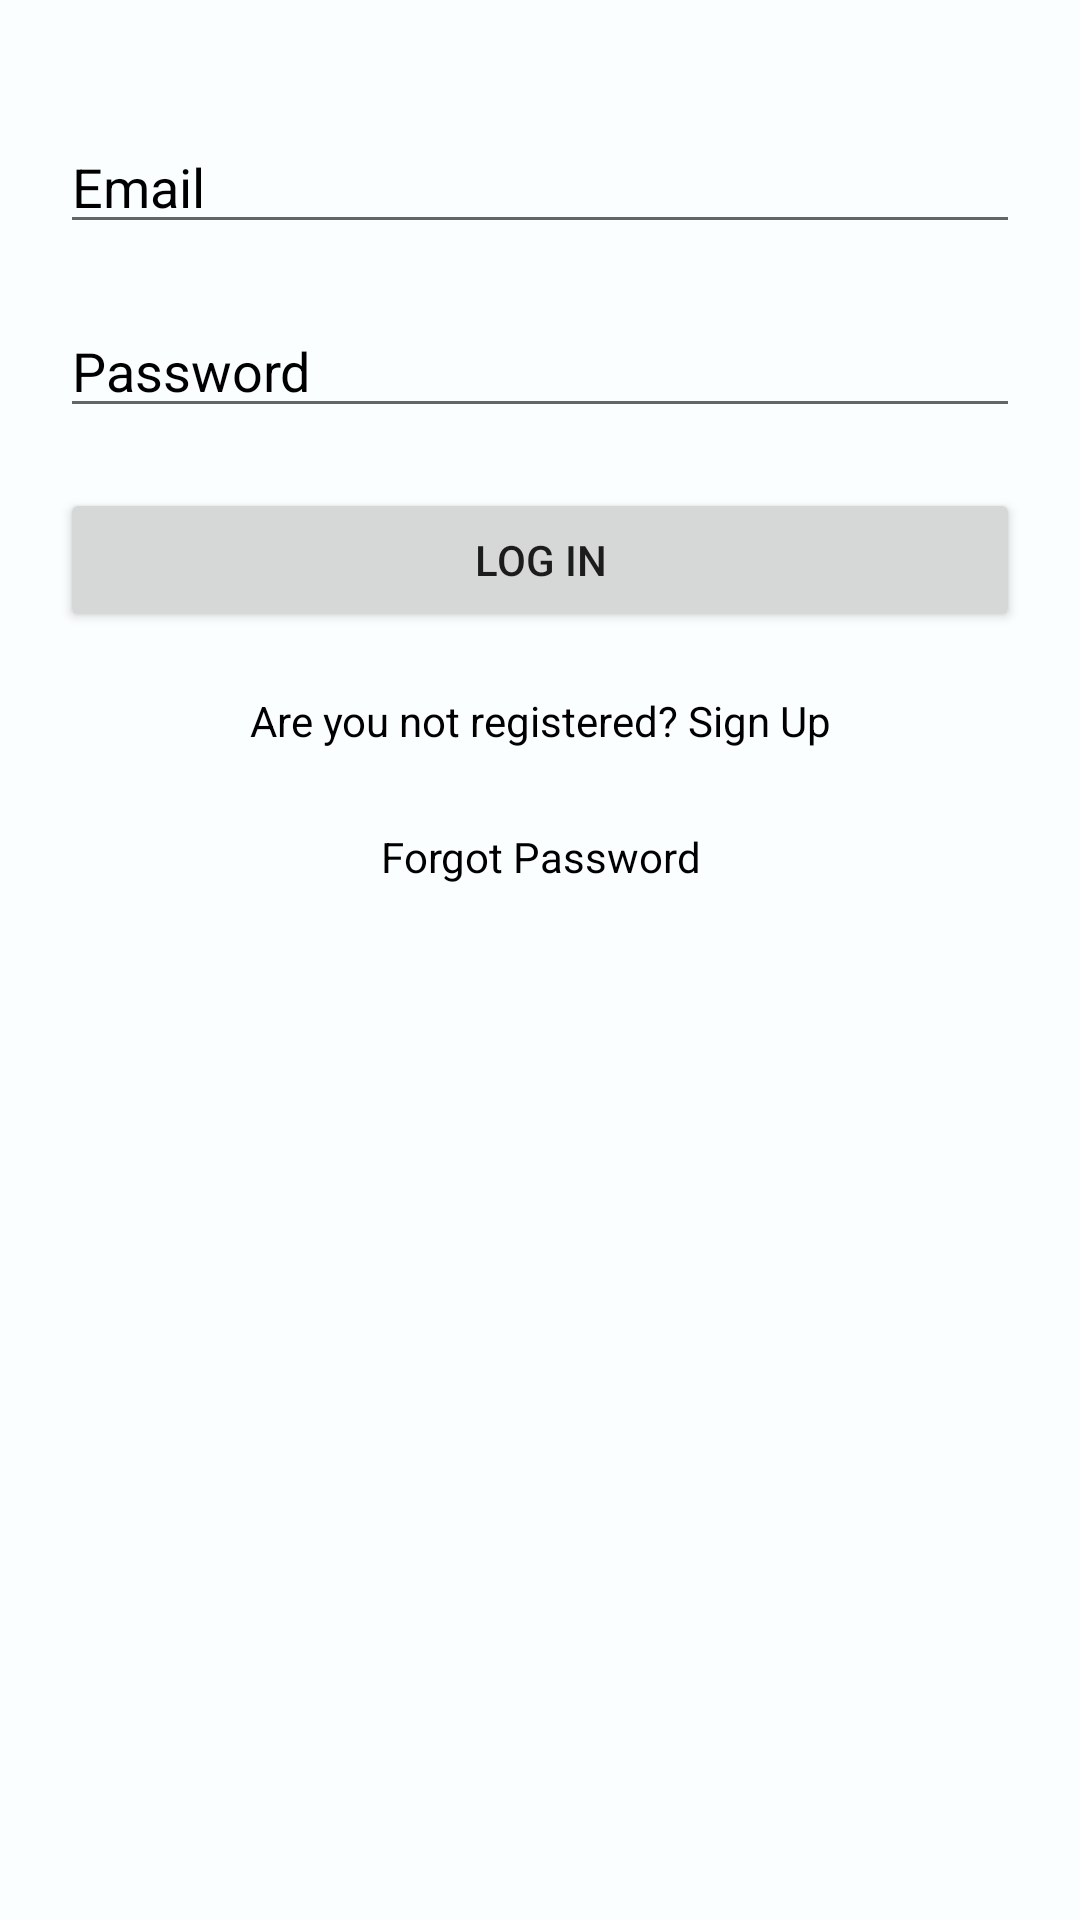

The Android layout XML behind this screen, and the referenced resources:
<!-- AndroidManifest.xml: application theme Theme.FallGuardian -->
<!-- res/layout/activity_main.xml -->
<?xml version="1.0" encoding="utf-8"?>
<LinearLayout xmlns:android="http://schemas.android.com/apk/res/android"
    xmlns:app="http://schemas.android.com/apk/res-auto"
    xmlns:tools="http://schemas.android.com/tools"
    android:layout_width="match_parent"
    android:layout_height="match_parent"
    android:padding="20dp"
    android:background="#FBFEFF"
    android:orientation="vertical"
    tools:context=".LogInActivity"
    >

    <EditText
        android:layout_marginTop="20dp"
        android:layout_width="match_parent"
        android:layout_height="wrap_content"
        android:id="@+id/LoginEmail"
        android:inputType="textEmailAddress"
        android:hint="Email"
        android:textColorHint="@android:color/black"
        android:textColor="@android:color/black"
    />
    <EditText
        android:layout_marginTop="20dp"
        android:layout_width="match_parent"
        android:layout_height="wrap_content"
        android:id="@+id/LoginPassword"
        android:inputType="textPassword"
        android:hint="Password"
        android:textColorHint="@android:color/black"
        android:textColor="@android:color/black"
        />
    <Button
        android:layout_marginTop="20dp"
        android:layout_width="match_parent"
        android:layout_height="wrap_content"
        android:text="@string/log_in"
        android:gravity="center"
        android:id="@+id/LoginButton"
        />
    <TextView
        android:layout_marginTop="20dp"
        android:layout_width="match_parent"
        android:layout_height="wrap_content"
        android:textColor="@android:color/black"
        android:gravity="center"
        android:text="@string/not_registered"
        android:id="@+id/signupTextView"
        />

    <TextView
        android:id="@+id/forgotPassTextView"
        android:layout_width="match_parent"
        android:layout_height="32dp"
        android:layout_marginTop="20dp"
        android:gravity="center"
        android:text="Forgot Password"
        android:textColor="@android:color/black" />
    <ProgressBar
        android:visibility="gone"
        android:layout_width="wrap_content"
        android:layout_height="wrap_content"
        android:id="@+id/progressBarId"
        />

</LinearLayout>
<!-- resources referenced by this layout -->
<resources>
  <string name="log_in">LOG IN</string>
  <string name="not_registered">Are you not registered? Sign Up</string>
  <style name="Theme.FallGuardian" parent="Theme.MaterialComponents.DayNight.DarkActionBar">
          
          <item name="colorPrimary">#B60606</item>
          <item name="colorPrimaryVariant">#04000E</item>
          <item name="colorOnPrimary">@color/white</item>
          
          <item name="colorSecondary">@color/black</item>
          <item name="colorSecondaryVariant">#FFFFFF</item>
          <item name="colorOnSecondary">@color/black</item>
          
          <item name="android:statusBarColor" tools:targetApi="l">?attr/colorPrimaryVariant</item>
          
      </style>
  <color name="white">#FFFFFF</color>
  <color name="black">#FF000000</color>
</resources>
